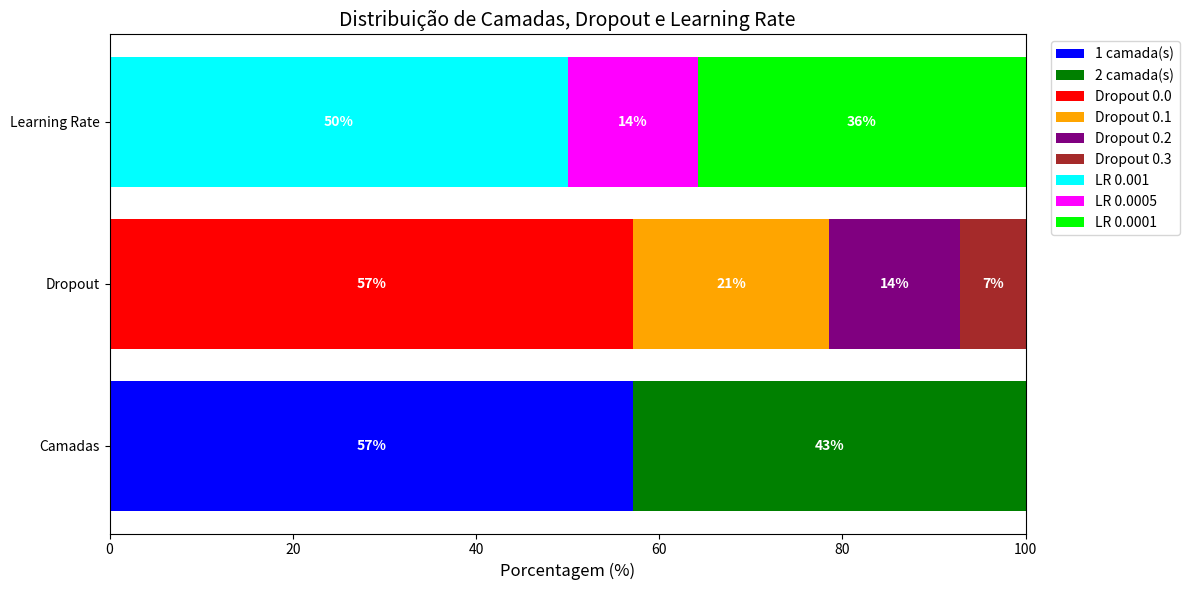

Write the Python code that produced this figure.
import matplotlib.pyplot as plt

# ==========================================================
# DADOS
# ==========================================================

# Número de camadas
camadas_modelos = [

    1,  # FNN
    2,  # CNN
    1,  # RNN
    1,  # GRU
    2,  # LSTM
    2,  # LSTM_FNN
    1,  # LSTM_CNN
    2,  # GRU_CNN
    1,  # GRU_MLP
    2,  # GRU_RNN
    1,  # LSTM_RNN
    2,  # TCN
    1,  # TCN_LSTM
    1   # TCN_GRU
]

# Dropout
dropout_modelos = [

    0.0,  # FNN
    0.0,  # CNN
    0.1,  # RNN
    0.0,  # GRU
    0.0,  # LSTM
    0.2,  # LSTM_FNN
    0.1,  # LSTM_CNN
    0.2,  # GRU_CNN
    0.1,  # GRU_MLP
    0.0,  # GRU_RNN
    0.0,  # LSTM_RNN
    0.0,  # TCN
    0.3,  # TCN_LSTM
    0.0   # TCN_GRU
]

# Learning rate
lr_modelos = [

    1e-3,  # FNN
    1e-4,  # CNN
    1e-3,  # RNN
    1e-3,  # GRU
    1e-4,  # LSTM
    1e-3,  # LSTM_FNN
    1e-4,  # LSTM_CNN
    5e-4,  # GRU_CNN
    5e-4,  # GRU_MLP
    1e-3,  # GRU_RNN
    1e-3,  # LSTM_RNN
    1e-4,  # TCN
    1e-3,  # TCN_LSTM
    1e-4   # TCN_GRU
]

# ==========================================================
# FUNÇÃO AUXILIAR
# ==========================================================

def calcular_porcentagens(lista, valores_possiveis):

    contagem = {v: 0 for v in valores_possiveis}

    for item in lista:
        if item in contagem:
            contagem[item] += 1

    total = len(lista)

    porcentagens = {
        v: (contagem[v] / total) * 100
        for v in valores_possiveis
    }

    return porcentagens

# ==========================================================
# PORCENTAGENS
# ==========================================================

camadas_possiveis = [1, 2, 3]
dropouts_possiveis = [0.0, 0.1, 0.2, 0.3]
lrs_possiveis = [1e-3, 5e-4, 1e-4, 1e-5]

porcentagens_camadas = calcular_porcentagens(
    camadas_modelos,
    camadas_possiveis
)

porcentagens_dropout = calcular_porcentagens(
    dropout_modelos,
    dropouts_possiveis
)

porcentagens_lr = calcular_porcentagens(
    lr_modelos,
    lrs_possiveis
)

# ==========================================================
# FIGURA
# ==========================================================

fig, ax = plt.subplots(figsize=(12, 6))

# ==========================================================
# CAMADAS
# ==========================================================

cores_camadas = {
    1: 'blue',
    2: 'green',
    3: 'gray'
}

left = 0

for camada in camadas_possiveis:

    valor = porcentagens_camadas[camada]

    if valor > 0:

        ax.barh(
            'Camadas',
            valor,
            left=left,
            color=cores_camadas[camada],
            label=f'{camada} camada(s)'
        )

        ax.text(
            left + valor/2,
            0,
            f'{valor:.0f}%',
            ha='center',
            va='center',
            fontsize=10,
            color='white',
            fontweight='bold'
        )

        left += valor

# ==========================================================
# DROPOUT
# ==========================================================

cores_dropout = {
    0.0: 'red',
    0.1: 'orange',
    0.2: 'purple',
    0.3: 'brown'
}

left = 0

for dropout in dropouts_possiveis:

    valor = porcentagens_dropout[dropout]

    if valor > 0:

        ax.barh(
            'Dropout',
            valor,
            left=left,
            color=cores_dropout[dropout],
            label=f'Dropout {dropout}'
        )

        ax.text(
            left + valor/2,
            1,
            f'{valor:.0f}%',
            ha='center',
            va='center',
            fontsize=10,
            color='white',
            fontweight='bold'
        )

        left += valor

# ==========================================================
# LEARNING RATE
# ==========================================================

cores_lr = {
    1e-3: 'cyan',
    5e-4: 'magenta',
    1e-4: 'lime',
    1e-5: 'black'
}

left = 0

for lr in lrs_possiveis:

    valor = porcentagens_lr[lr]

    if valor > 0:

        ax.barh(
            'Learning Rate',
            valor,
            left=left,
            color=cores_lr[lr],
            label=f'LR {lr}'
        )

        ax.text(
            left + valor/2,
            2,
            f'{valor:.0f}%',
            ha='center',
            va='center',
            fontsize=10,
            color='white',
            fontweight='bold'
        )

        left += valor

# ==========================================================
# CONFIGURAÇÕES
# ==========================================================

ax.set_xlim(0, 100)

ax.set_xlabel('Porcentagem (%)', fontsize=12)

ax.set_title(
    'Distribuição de Camadas, Dropout e Learning Rate',
    fontsize=14
)

# remover legendas duplicadas
handles, labels = ax.get_legend_handles_labels()

unique = dict(zip(labels, handles))

ax.legend(
    unique.values(),
    unique.keys(),
    bbox_to_anchor=(1.02, 1),
    loc='upper left'
)

plt.tight_layout()

plt.show()
